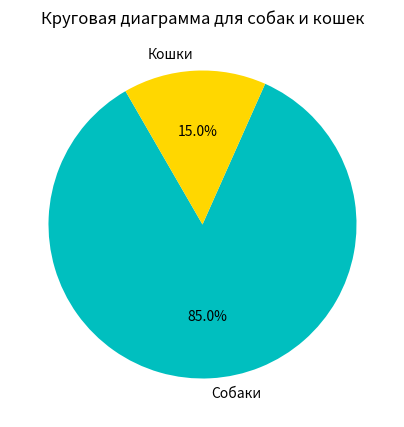

Source code (Python):
import matplotlib.pyplot as plt

counts = [17, 3]
plt.figure(figsize=(5, 5))
plt.pie(counts,
        colors=['c', 'gold'],
        labels=['Собаки', 'Кошки'],
        startangle=120,
        autopct='%.1f%%')

plt.title('Круговая диаграмма для собак и кошек')
plt.show()
